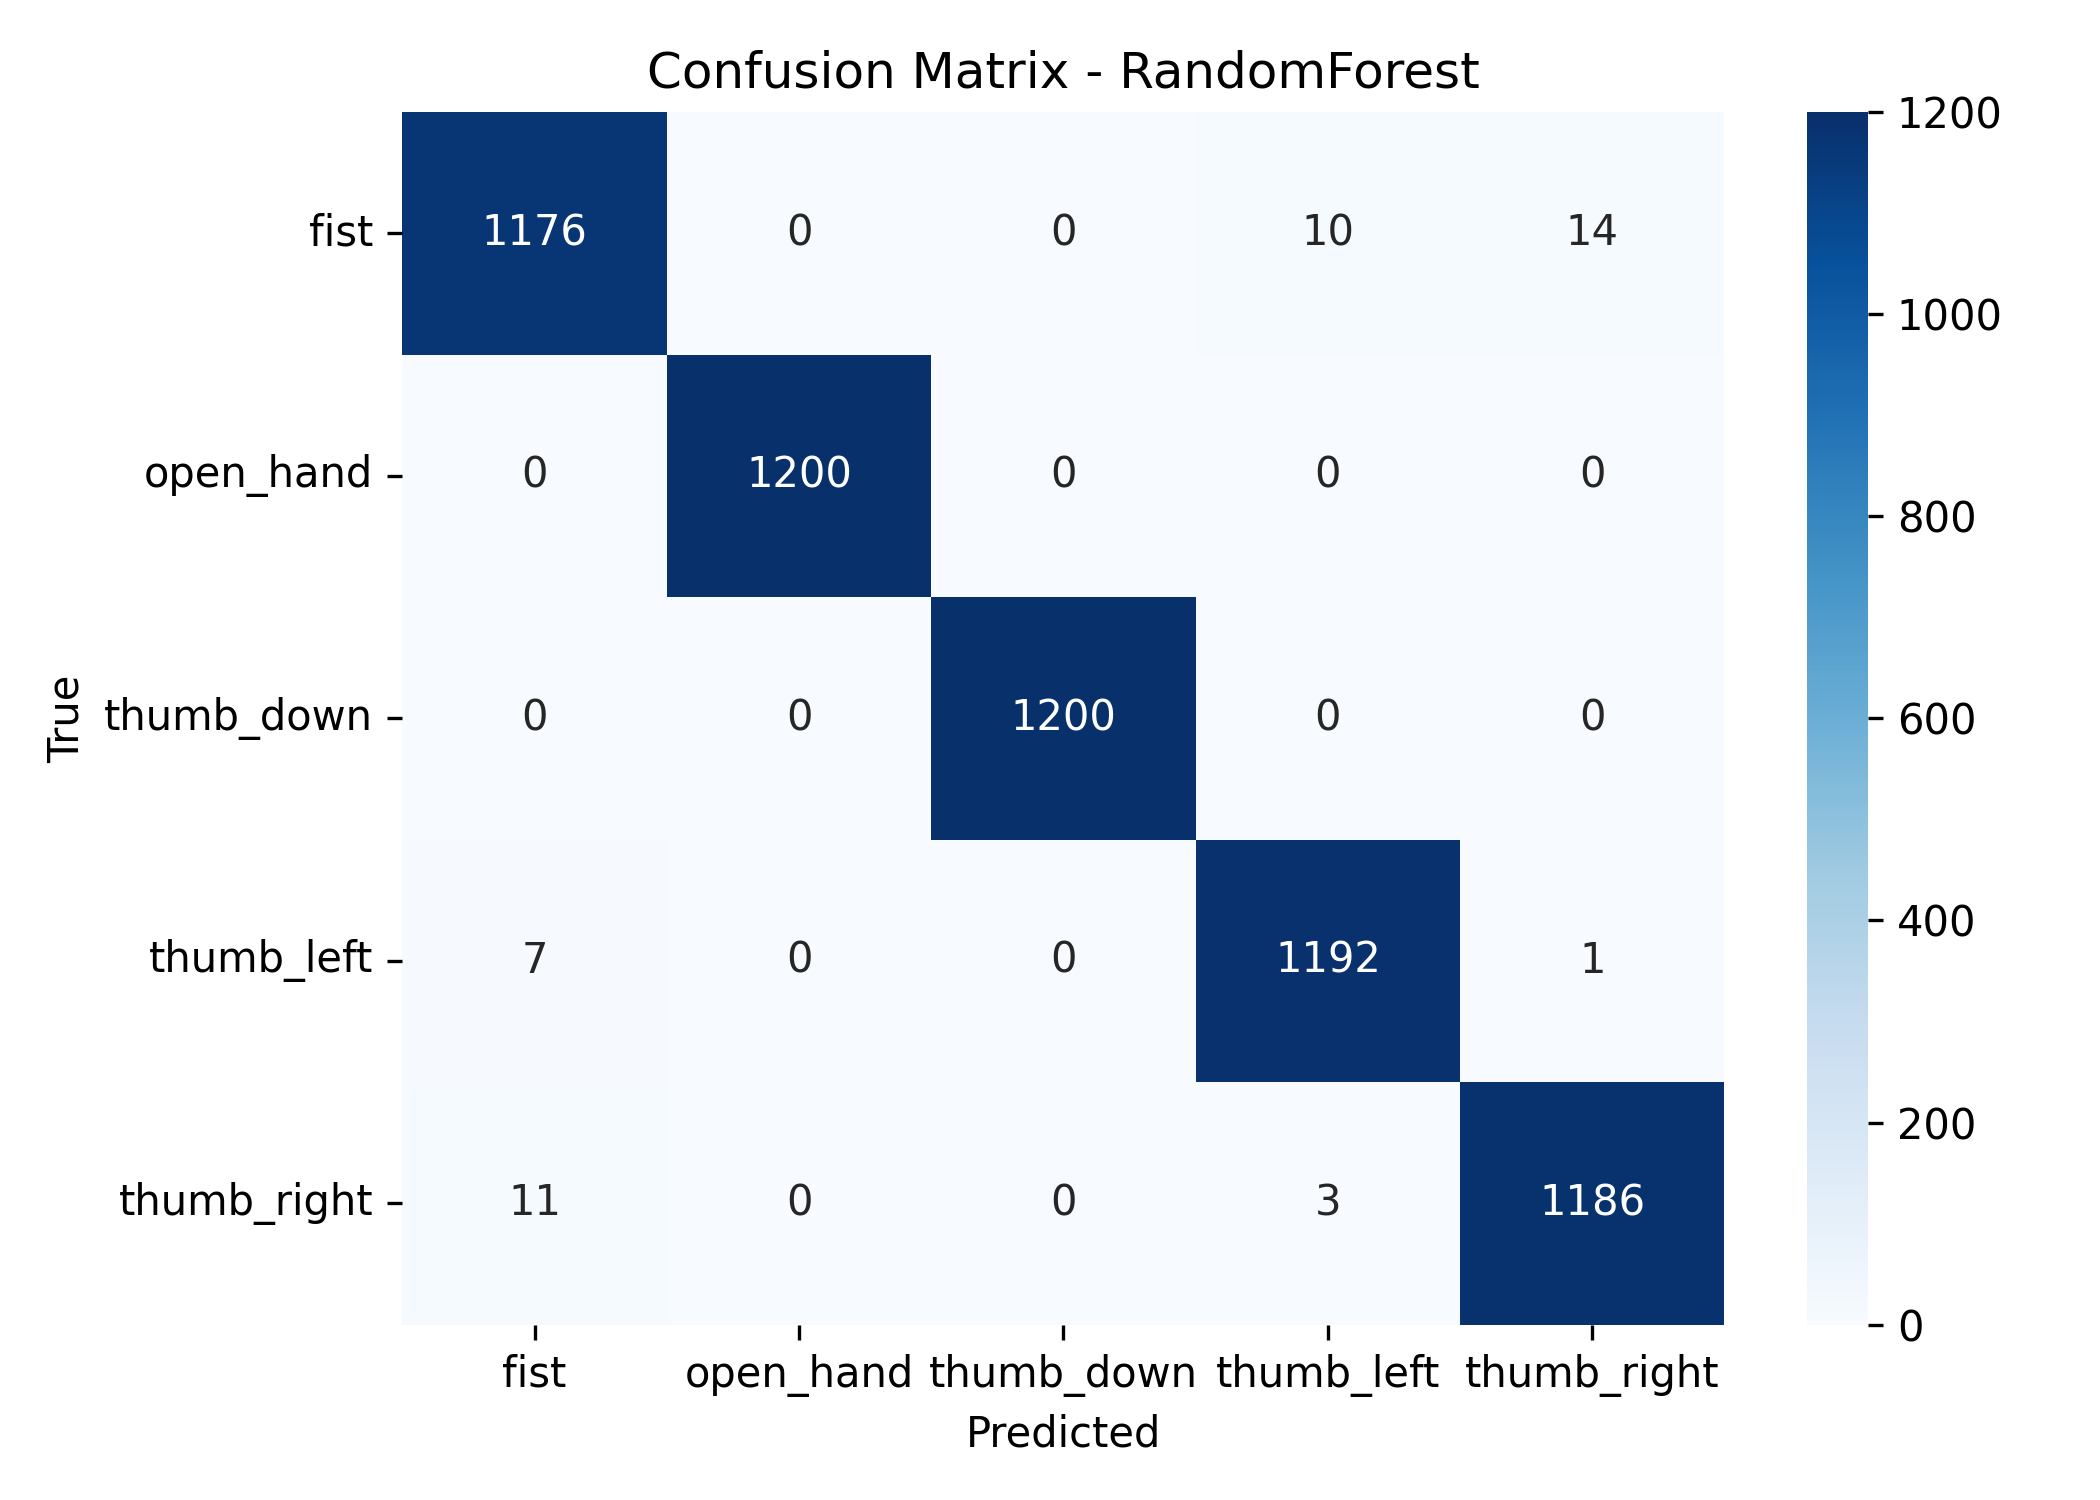

Data behind this chart, as committed beside it:
, fist, open_hand, thumb_down, thumb_left, thumb_right
fist, 1176, 0, 0, 10, 14
open_hand, 0, 1200, 0, 0, 0
thumb_down, 0, 0, 1200, 0, 0
thumb_left, 7, 0, 0, 1192, 1
thumb_right, 11, 0, 0, 3, 1186
